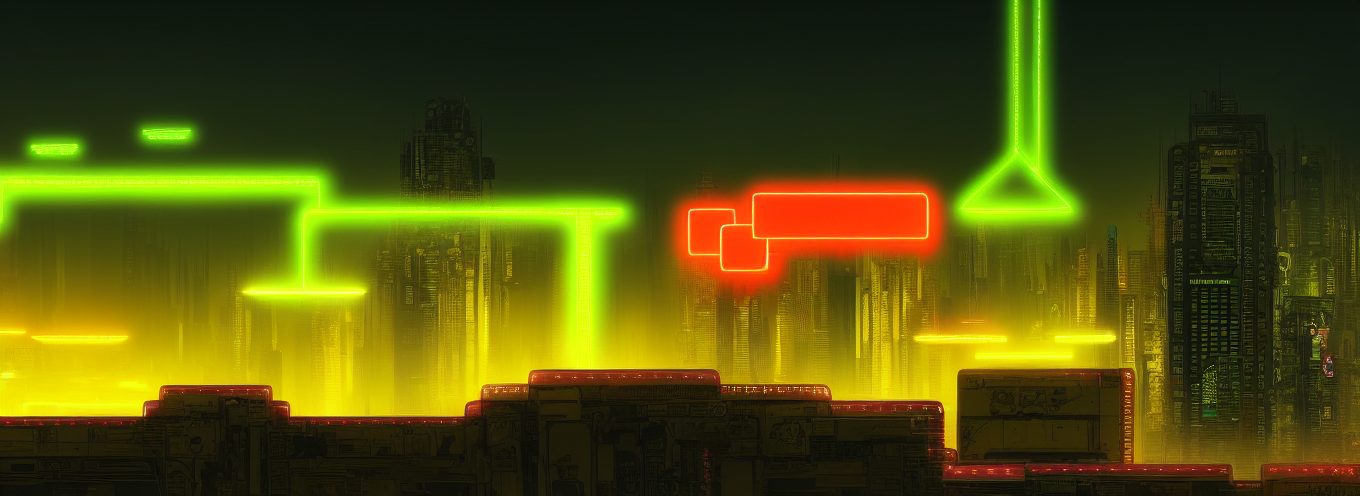
Generation parameters embedded in this image by AUTOMATIC1111 Stable Diffusion web UI or a fork of it (Forge, ...) (PNG 'parameters' text chunk):
cyberpunk neon city nightscape, blade runner,  steampunk
Negative prompt: animals, fish
Steps: 30, Sampler: Euler a, CFG scale: 7, Seed: 3110286413, Size: 896x320, Model hash: fe4efff1e1, Model: sd-v1-4, Denoising strength: 0.7, ControlNet 0: "Module: canny, Model: control_v11p_sd15_canny [d14c016b], Weight: 1, Resize Mode: Crop and Resize, Low Vram: False, Processor Res: 512, Threshold A: 100, Threshold B: 200, Guidance Start: 0, Guidance End: 1, Pixel Perfect: False, Control Mode: Balanced", Hires resize: 1360x496, Hires upscaler: Latent, Version: v1.5.2